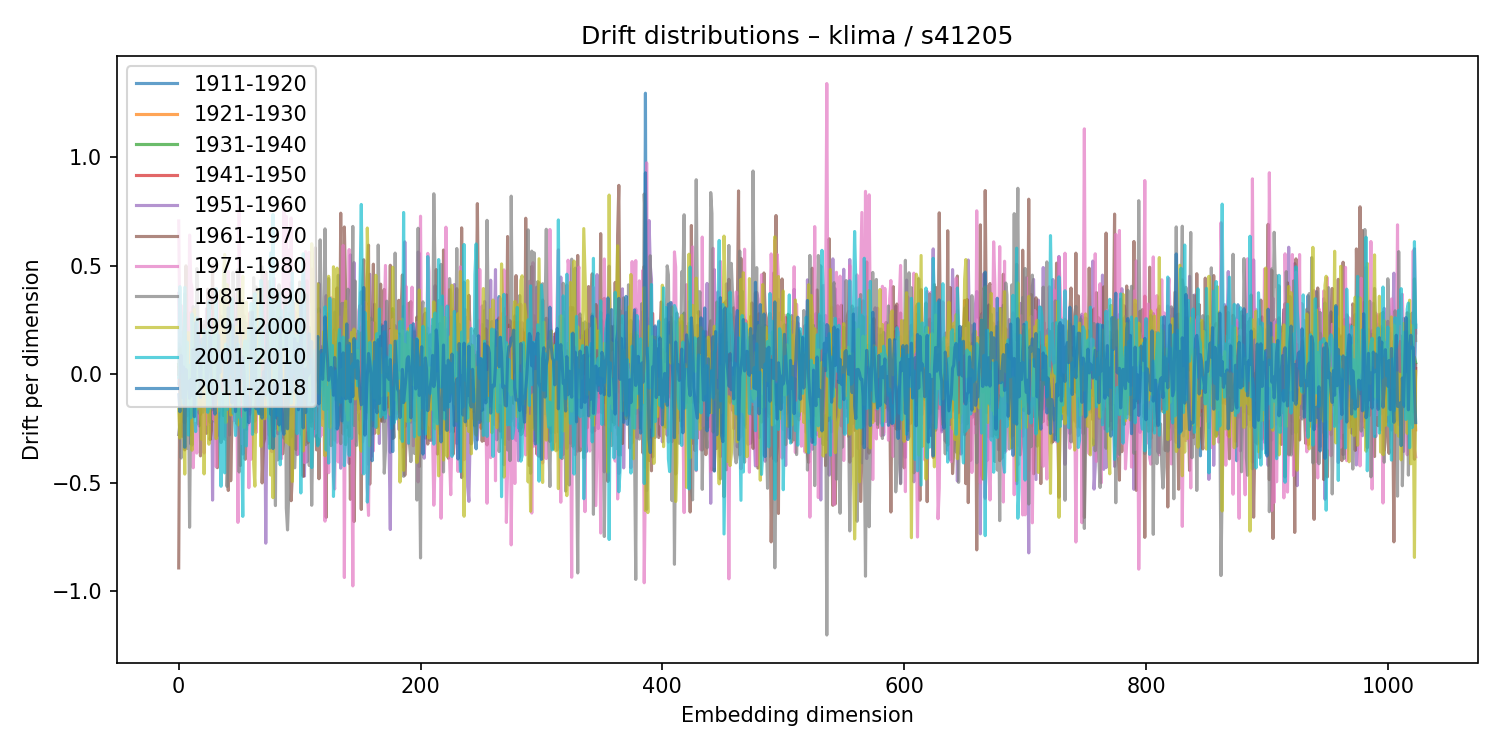

The data file committed next to this chart (first rows):
1911-1920, 1921-1930, 1931-1940, 1941-1950, 1951-1960, 1961-1970, 1971-1980, 1981-1990, 1991-2000, 2001-2010, 2011-2018
-0.04423, 0.03099, 0.04494, 3.295601371729184e-05, 0.3729, -0.8917, 0.7064, -0.2774, -0.1608, -0.01344, -0.09416
0.06151, -0.01666, 0.002522, 0.167, -0.07061, 0.1187, 0.1505, -0.2326, -0.2937, 0.4039, -0.1722
0.1923, -0.1647, 0.06022, 0.08297, 0.1399, 0.05175, 0.317, -0.3857, -0.09733, 0.1465, 0.08672
0.09996, -0.0408, -0.07352, 0.08743, 0.1963, -0.2852, 0.1375, -0.1031, -0.0006419, -0.02515, -0.1051
0.02072, -0.009574, -0.1261, 0.04336, -0.2202, -0.1156, 0.2128, 0.191, -0.1189, -0.1344, 0.03388
0.162, -0.2237, 0.003938, 0.06729, 0.2826, -0.348, -0.122, 0.3705, -0.4595, 0.4007, -0.3359
0.1531, -0.1655, 0.1219, -0.07039, -0.1225, 0.4995, -0.1804, -0.155, 0.01544, -0.102, 0.02203
0.06991, -0.02854, -0.009946, -0.01847, 0.1747, 0.221, -0.1905, -0.3403, -0.1418, 0.1488, -0.065
0.04104, 0.02642, -0.04401, 0.1044, -0.03265, 0.02507, -0.07064, 0.03995, 0.1928, -0.2798, -0.0341
-0.05809, -0.009566, -0.04602, 0.06469, -0.1703, 0.01791, 0.6409, -0.7043, 0.09474, 0.04102, -0.1104
-0.3207, 0.2844, -0.1916, -0.03906, 0.03157, -0.2791, 0.427, -0.07439, 0.1049, -0.2004, -0.02428
-0.03593, -0.01972, 0.06495, -0.1207, 0.1077, -0.05105, 0.3981, -0.3258, -0.3495, 0.2785, -0.09752
0.05291, -0.03619, 0.04455, -0.01598, -0.01619, 0.2226, -0.4304, 0.312, -0.09053, 0.1029, 0.1153
0.212, -0.1372, 0.08991, 0.03633, 0.03566, 0.137, -0.2577, -0.1385, 0.2991, -0.1754, -0.1951
-0.002353, 0.04936, -0.01617, 0.08652, 0.04746, 0.09385, -0.2262, -0.1117, 0.06924, -0.264, 0.2379
0.0348, -0.05957, -0.03163, -0.03149, 0.1116, -0.05419, -0.3628, 0.487, -0.1613, 0.261, 0.05961
-0.1686, 0.1687, -0.2272, 0.03907, -0.04499, 0.225, -0.1044, 0.2371, -0.09817, -0.09587, 0.1908
-0.2376, 0.08409, 0.08429, 0.0919, -0.205, 0.2563, 0.2581, -0.1791, 0.0938, 0.05329, 0.07179
0.1227, -0.1846, -0.1303, 0.07389, 0.163, -0.3756, 0.1045, 0.1481, -0.1809, 0.1347, -0.1069
-0.1059, -0.03921, -0.07565, 0.1375, 0.04047, 0.002223, -0.01111, -0.01112, -0.299, -0.02381, 0.161
0.02261, -0.001097, -0.05114, -0.004477, -0.1428, -0.1253, 0.1419, -0.1746, 0.1916, -0.003866, 0.1623
-0.04536, -0.02493, -0.03263, 0.09445, -0.08084, 0.2263, -0.3624, 0.2435, -0.4587, 0.2054, 0.06969
-0.01165, 0.004319, 0.01955, 0.02143, -0.1625, 0.09995, 0.1192, -0.1471, -8.471739111524934e-05, -0.01944, 0.1967
0.08073, -0.103, 0.07605, 0.06289, 0.3022, -0.2718, -0.1141, 0.0344, 0.01382, 0.05425, -0.05027
0.0435, -0.04929, 0.01766, 0.08005, 0.000678, 0.3921, -0.233, -0.04148, 0.2062, -0.1748, 0.008025
-0.115, 0.07314, 0.03196, 0.06437, -0.1384, 0.2861, -0.2012, -0.123, -0.3219, 0.3351, 0.02325
0.1045, -0.1067, 0.03776, -0.1508, 0.3492, -0.3012, 0.2958, -0.2216, 0.1145, -0.1553, 0.1739
-0.1693, 0.04662, -0.02063, -0.1475, 0.2366, -0.2588, -0.1192, -0.02491, -0.009197, 0.07593, -0.04021
-0.106, 0.001342, 0.02199, 0.07225, -0.5793, 0.5024, 0.1401, -0.1629, -0.03298, 0.1677, -0.08965
0.1221, -0.1194, 0.1008, 0.06567, 0.03225, -0.08207, -0.2076, 0.1871, -0.07802, 0.1836, -0.1388
-0.2197, 0.2392, -0.1569, 0.002745, -0.2952, 0.1083, -0.1052, 0.1724, 0.2438, -0.08354, -0.1834
-0.0677, 0.02328, -0.05415, 0.05603, 0.2043, 0.208, -0.4266, 0.08917, -0.2959, 0.395, -0.06756
-0.2829, 0.1464, 0.02778, 0.04638, -0.02794, -0.43, -0.1984, 0.2525, 0.158, -0.001452, -0.08349
-0.03892, -0.05088, 0.02036, -0.198, 0.09463, -0.1932, 0.3432, -0.1141, -0.1681, 0.1007, 0.179
-0.03728, -0.1091, 0.1497, -0.06002, 0.008204, -0.05272, 0.2366, -0.1077, 0.08382, -0.2199, 0.007004
-0.1076, -0.114, 0.009335, 0.0731, -0.1032, 0.2661, 0.2239, -0.314, 0.3869, -0.5157, 0.07288
0.02973, -0.1002, -0.009094, 0.0226, 0.08952, 0.09788, -0.07875, -0.007159, -0.01047, -0.08661, 0.08921
-0.032, 0.2029, -0.1901, 0.1149, -0.1312, -0.01894, -0.03576, -0.09972, 0.4423, -0.4144, 0.102
0.4806, -0.1651, 0.1761, -0.06219, 0.171, -0.1084, 0.09001, -0.2985, 0.5523, -0.4538, -0.04505
-0.1314, 0.1663, -0.006946, 0.1079, -0.1759, 0.1664, -0.288, 0.131, -0.222, 0.1396, -0.01214
0.05884, -0.1089, -0.01759, -0.002511, -0.1761, 0.1893, 0.01299, -0.5165, 0.4133, -0.162, -0.05616
0.1701, -0.04804, -0.1304, -0.0492, 0.3004, -0.5348, 0.4745, -0.3502, 0.1564, 0.1228, 0.307
-0.03586, -0.1159, 0.02817, -0.06976, -0.2793, 0.3297, 0.06943, -0.1918, 0.1994, 0.002295, -0.06877
-0.1655, 0.1306, -0.06341, -0.1622, 0.2398, -0.4902, -0.03705, 0.2354, -0.1868, 0.08569, 0.01497
0.1715, -0.1832, 0.05449, 0.1205, 0.1781, -0.2206, 0.07615, -0.1196, -0.1843, 0.3488, -0.1317
0.07398, -0.007577, -0.07742, 0.007267, 0.1452, -0.06493, -0.09568, 0.4685, -0.05041, -0.1794, 0.2282
0.1481, -0.02605, 0.03037, -0.1603, -0.0001841, 0.07974, -0.2128, 0.1617, 0.1407, -0.1679, 0.05895
0.2126, -0.0784, 0.06837, -0.08026, 0.0258, -0.1216, 0.3678, -0.05225, 0.2175, -0.2817, -0.1717
-0.09231, 0.1294, 0.05703, -0.2269, -0.02929, 0.06841, -0.03503, 0.05437, 0.118, -0.183, 0.1744
0.1503, -0.05173, -0.02609, 0.05076, 0.2707, -0.2332, -0.6819, 0.4821, -0.2328, 0.1393, -0.04524
0.1002, 0.03633, -0.03648, -0.08422, -0.1608, -0.1719, 0.7771, -0.4499, 0.3786, -0.1936, 0.06797
-0.06705, 0.1975, -0.1676, 0.1007, -0.05828, -0.4201, -0.03735, 0.2995, 0.2796, -0.2068, 0.1157
-0.1899, 0.09158, -0.03533, -0.04802, -0.0556, 0.3423, -0.3188, 0.323, 0.2261, -0.2702, -0.02097
-0.05475, 0.0949, -0.1288, -0.05508, -0.3673, 0.3253, 0.1048, -0.1298, 0.4516, -0.6542, 0.07965
-0.1322, 0.04631, 0.06643, 0.02463, 0.09235, -0.1316, -0.132, 0.2692, -0.2454, 0.1206, 0.01972
0.08827, -0.0912, 0.119, 0.02062, 0.142, -0.3914, 0.0001474, 0.1864, -0.07029, 0.1552, -0.165
0.1958, -0.1075, -0.01661, 0.01263, 0.2363, -0.2909, -0.1768, -0.2528, 0.3323, -0.3299, -0.125
-0.002178, 0.04079, -0.1639, 0.1619, -0.2321, 0.0679, 0.01624, -0.0372, 0.05341, 0.01328, -0.1015
-0.05425, 0.1621, -0.1571, -0.04926, 0.1385, -0.168, -0.5222, 0.09316, 0.1, 0.2028, -0.2229
0.1009, -0.1811, 0.005722, 0.2842, -0.1831, -0.1046, -0.002518, -0.084, -0.003221, 0.07064, -0.1489
... 964 more rows
